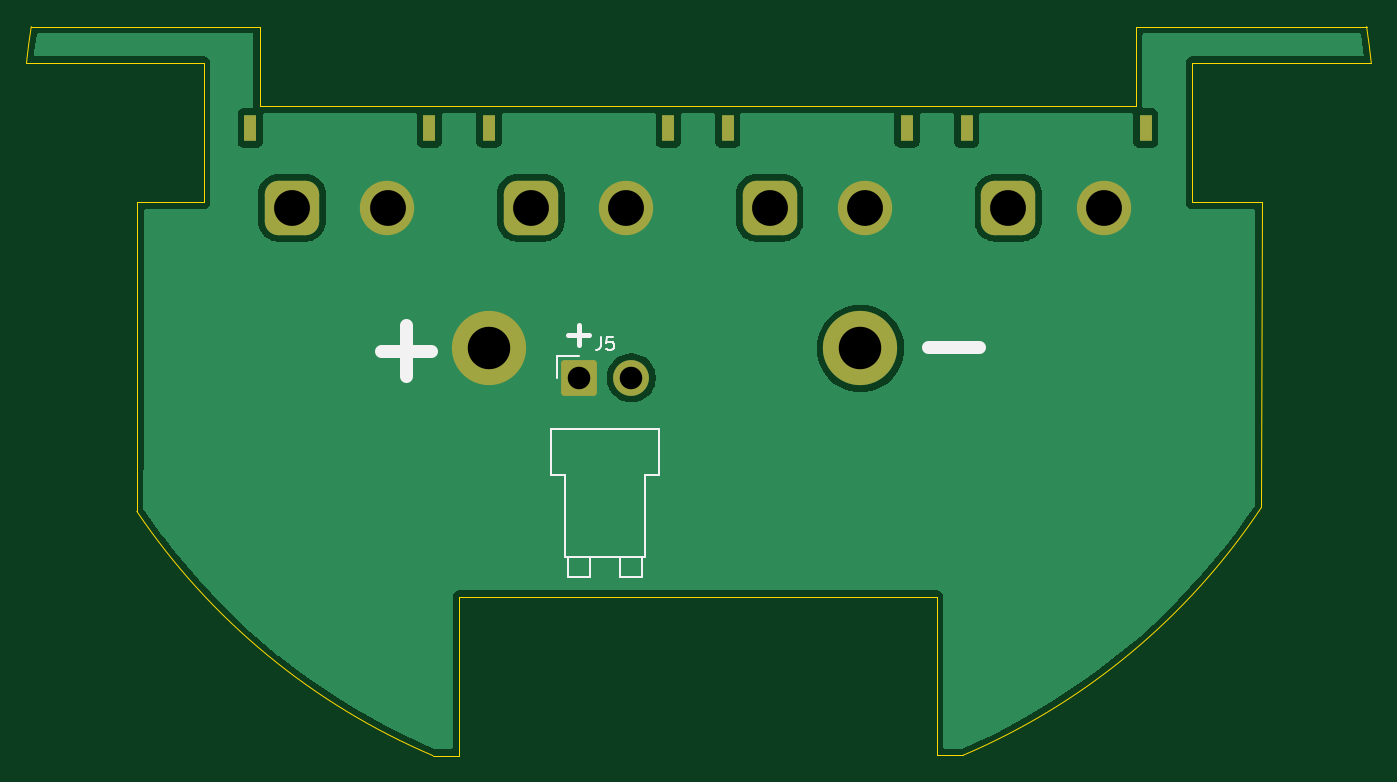
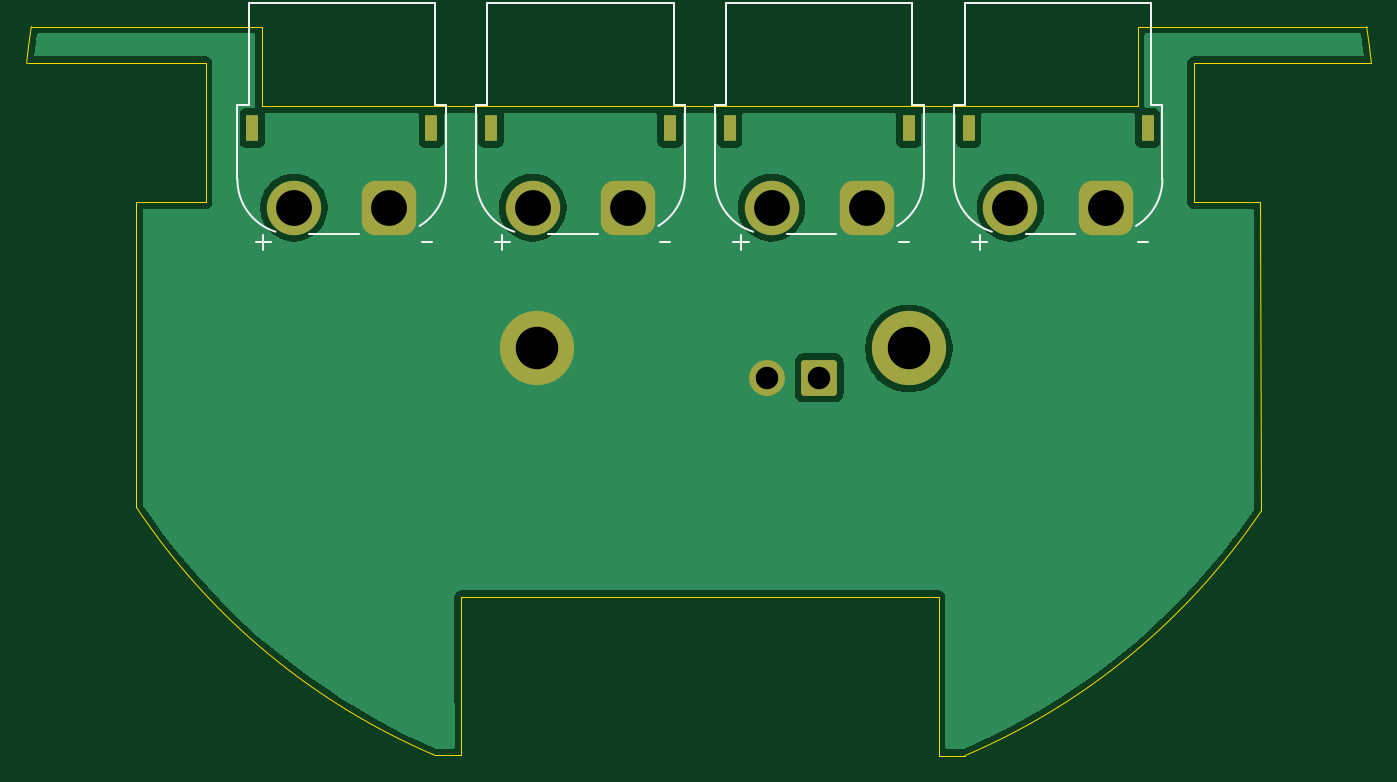
Circuit board: 9 layer files. Board 101.4 x 54.9 mm.
- bottom_copper: power_circuit_2-CuBottom.gbr (29019 bytes)
- top_copper: power_circuit_2-CuTop.gbr (27490 bytes)
- outline: power_circuit_2-EdgeCuts.gbr (1802 bytes)
- bottom_mask: power_circuit_2-MaskBottom.gbr (2015 bytes)
- top_mask: power_circuit_2-MaskTop.gbr (2015 bytes)
- drill: power_circuit_2-NPTH.drl (265 bytes)
- drill: power_circuit_2-PTH.drl (1085 bytes)
- bottom_silk: power_circuit_2-SilkBottom.gbr (7716 bytes)
- top_silk: power_circuit_2-SilkTop.gbr (4270 bytes)

=== bottom_copper: power_circuit_2-CuBottom.gbr (29019 bytes, source omitted) ===
=== top_copper: power_circuit_2-CuTop.gbr (27490 bytes, source omitted) ===
=== outline: power_circuit_2-EdgeCuts.gbr ===
%TF.GenerationSoftware,KiCad,Pcbnew,9.0.3*%
%TF.CreationDate,2025-08-09T18:03:13+09:00*%
%TF.ProjectId,power_circuit_2,706f7765-725f-4636-9972-637569745f32,rev?*%
%TF.SameCoordinates,Original*%
%TF.FileFunction,Profile,NP*%
%FSLAX46Y46*%
G04 Gerber Fmt 4.6, Leading zero omitted, Abs format (unit mm)*
G04 Created by KiCad (PCBNEW 9.0.3) date 2025-08-09 18:03:13*
%MOMM*%
%LPD*%
G01*
G04 APERTURE LIST*
%TA.AperFunction,Profile*%
%ADD10C,0.050000*%
%TD*%
G04 APERTURE END LIST*
D10*
X172472961Y-148232026D02*
G75*
G02*
X149969311Y-166927885I-42472963J28232026D01*
G01*
X87702752Y-148531869D02*
X87750000Y-125250000D01*
X110022533Y-166947052D02*
G75*
G02*
X87702752Y-148531872I19977467J46947052D01*
G01*
X172472963Y-148232026D02*
X172500000Y-125250000D01*
X92750000Y-125250000D02*
X87750000Y-125250000D01*
X79389925Y-114738557D02*
G75*
G02*
X79750002Y-112000000I50611275J-5261643D01*
G01*
X163000000Y-112000000D02*
X180392431Y-112000000D01*
X92750000Y-114738557D02*
X92750000Y-125250000D01*
X167250000Y-125250000D02*
X172500000Y-125250000D01*
X112000000Y-155000000D02*
X112000000Y-166947052D01*
X148000000Y-155000000D02*
X112000000Y-155000000D01*
X167250000Y-114750000D02*
X167250000Y-125250000D01*
X180749999Y-114750000D02*
X167250000Y-114750000D01*
X97000000Y-112000000D02*
X79750000Y-112000000D01*
X110022533Y-166947052D02*
X112000000Y-166947052D01*
X79389925Y-114738566D02*
X92750000Y-114738557D01*
X147991842Y-166927885D02*
X148000000Y-155000000D01*
X149969311Y-166927885D02*
X147991842Y-166927885D01*
X180392432Y-112000000D02*
G75*
G02*
X180750000Y-114750000I-52255132J-8192700D01*
G01*
X130000000Y-118000000D02*
X163000000Y-118000000D01*
X163000000Y-112000000D02*
X163000000Y-118000000D01*
X130000000Y-118000000D02*
X97000000Y-118000000D01*
X97000000Y-118000000D02*
X97000000Y-112000000D01*
M02*

=== bottom_mask: power_circuit_2-MaskBottom.gbr (2015 bytes, source withheld) ===
=== top_mask: power_circuit_2-MaskTop.gbr (2015 bytes, source withheld) ===
=== drill: power_circuit_2-NPTH.drl ===
M48
; DRILL file {KiCad 9.0.3} date 2025-08-09T18:03:13+0900
; FORMAT={-:-/ absolute / inch / decimal}
; #@! TF.CreationDate,2025-08-09T18:03:13+09:00
; #@! TF.GenerationSoftware,Kicad,Pcbnew,9.0.3
; #@! TF.FileFunction,NonPlated,1,2,NPTH
FMAT,2
INCH
%
G90
G05
M30

=== drill: power_circuit_2-PTH.drl ===
M48
; DRILL file {KiCad 9.0.3} date 2025-08-09T18:03:13+0900
; FORMAT={-:-/ absolute / inch / decimal}
; #@! TF.CreationDate,2025-08-09T18:03:13+09:00
; #@! TF.GenerationSoftware,Kicad,Pcbnew,9.0.3
; #@! TF.FileFunction,Plated,1,2,PTH
FMAT,2
INCH
; #@! TA.AperFunction,Plated,PTH,ComponentDrill
T1C0.0236
; #@! TA.AperFunction,Plated,PTH,ComponentDrill
T2C0.0669
; #@! TA.AperFunction,Plated,PTH,ComponentDrill
T3C0.1063
; #@! TA.AperFunction,Plated,PTH,ComponentDrill
T4C0.1260
%
G90
G05
T2
X4.7646Y-5.4518
X4.9205Y-5.4518
T3
X3.9134Y-4.9469
X4.1969Y-4.9469
X4.622Y-4.9469
X4.9055Y-4.9469
X5.3307Y-4.9469
X5.6142Y-4.9469
X6.0394Y-4.9469
X6.3228Y-4.9469
T4
X4.498Y-5.3642
X5.6004Y-5.3642
T1
G00X3.7894Y-4.7323
M15
G01X3.7894Y-4.689
M16
G05
G00X4.3209Y-4.7323
M15
G01X4.3209Y-4.689
M16
G05
G00X4.498Y-4.7323
M15
G01X4.498Y-4.689
M16
G05
G00X5.0295Y-4.7323
M15
G01X5.0295Y-4.689
M16
G05
G00X5.2067Y-4.7323
M15
G01X5.2067Y-4.689
M16
G05
G00X5.7382Y-4.7323
M15
G01X5.7382Y-4.689
M16
G05
G00X5.9154Y-4.7323
M15
G01X5.9154Y-4.689
M16
G05
G00X6.4469Y-4.7323
M15
G01X6.4469Y-4.689
M16
G05
M30

=== bottom_silk: power_circuit_2-SilkBottom.gbr (7716 bytes, source omitted) ===
=== top_silk: power_circuit_2-SilkTop.gbr ===
%TF.GenerationSoftware,KiCad,Pcbnew,9.0.3*%
%TF.CreationDate,2025-08-09T18:03:13+09:00*%
%TF.ProjectId,power_circuit_2,706f7765-725f-4636-9972-637569745f32,rev?*%
%TF.SameCoordinates,Original*%
%TF.FileFunction,Legend,Top*%
%TF.FilePolarity,Positive*%
%FSLAX46Y46*%
G04 Gerber Fmt 4.6, Leading zero omitted, Abs format (unit mm)*
G04 Created by KiCad (PCBNEW 9.0.3) date 2025-08-09 18:03:13*
%MOMM*%
%LPD*%
G01*
G04 APERTURE LIST*
G04 Aperture macros list*
%AMRoundRect*
0 Rectangle with rounded corners*
0 $1 Rounding radius*
0 $2 $3 $4 $5 $6 $7 $8 $9 X,Y pos of 4 corners*
0 Add a 4 corners polygon primitive as box body*
4,1,4,$2,$3,$4,$5,$6,$7,$8,$9,$2,$3,0*
0 Add four circle primitives for the rounded corners*
1,1,$1+$1,$2,$3*
1,1,$1+$1,$4,$5*
1,1,$1+$1,$6,$7*
1,1,$1+$1,$8,$9*
0 Add four rect primitives between the rounded corners*
20,1,$1+$1,$2,$3,$4,$5,0*
20,1,$1+$1,$4,$5,$6,$7,0*
20,1,$1+$1,$6,$7,$8,$9,0*
20,1,$1+$1,$8,$9,$2,$3,0*%
G04 Aperture macros list end*
%ADD10C,0.400000*%
%ADD11C,1.000000*%
%ADD12C,0.150000*%
%ADD13C,0.120000*%
%ADD14C,5.600000*%
%ADD15RoundRect,0.250001X-1.099999X-1.099999X1.099999X-1.099999X1.099999X1.099999X-1.099999X1.099999X0*%
%ADD16C,2.700000*%
%ADD17R,0.900000X2.000000*%
%ADD18RoundRect,1.025000X1.025000X1.025000X-1.025000X1.025000X-1.025000X-1.025000X1.025000X-1.025000X0*%
%ADD19C,4.100000*%
G04 APERTURE END LIST*
D10*
X120239347Y-135222533D02*
X121763157Y-135222533D01*
X121001252Y-135984438D02*
X121001252Y-134460628D01*
D11*
X147348370Y-136181333D02*
X151157894Y-136181333D01*
X106098370Y-136431333D02*
X109907894Y-136431333D01*
X108003132Y-138336095D02*
X108003132Y-134526571D01*
D12*
X122666666Y-135379819D02*
X122666666Y-136094104D01*
X122666666Y-136094104D02*
X122619047Y-136236961D01*
X122619047Y-136236961D02*
X122523809Y-136332200D01*
X122523809Y-136332200D02*
X122380952Y-136379819D01*
X122380952Y-136379819D02*
X122285714Y-136379819D01*
X123619047Y-135379819D02*
X123142857Y-135379819D01*
X123142857Y-135379819D02*
X123095238Y-135856009D01*
X123095238Y-135856009D02*
X123142857Y-135808390D01*
X123142857Y-135808390D02*
X123238095Y-135760771D01*
X123238095Y-135760771D02*
X123476190Y-135760771D01*
X123476190Y-135760771D02*
X123571428Y-135808390D01*
X123571428Y-135808390D02*
X123619047Y-135856009D01*
X123619047Y-135856009D02*
X123666666Y-135951247D01*
X123666666Y-135951247D02*
X123666666Y-136189342D01*
X123666666Y-136189342D02*
X123619047Y-136284580D01*
X123619047Y-136284580D02*
X123571428Y-136332200D01*
X123571428Y-136332200D02*
X123476190Y-136379819D01*
X123476190Y-136379819D02*
X123238095Y-136379819D01*
X123238095Y-136379819D02*
X123142857Y-136332200D01*
X123142857Y-136332200D02*
X123095238Y-136284580D01*
D13*
%TO.C,J5*%
X118960000Y-142365000D02*
X127040000Y-142365000D01*
X118960000Y-145785000D02*
X118960000Y-142365000D01*
X119410000Y-136865000D02*
X119410000Y-138475000D01*
X120010000Y-145785000D02*
X118960000Y-145785000D01*
X120010000Y-151985000D02*
X120010000Y-145785000D01*
X120200000Y-151985000D02*
X120200000Y-153485000D01*
X120200000Y-153485000D02*
X121840000Y-153485000D01*
X121020000Y-136865000D02*
X119410000Y-136865000D01*
X121840000Y-153485000D02*
X121840000Y-151985000D01*
X124160000Y-151985000D02*
X124160000Y-153485000D01*
X124160000Y-153485000D02*
X125800000Y-153485000D01*
X125800000Y-153485000D02*
X125800000Y-151985000D01*
X125990000Y-145785000D02*
X125990000Y-151985000D01*
X125990000Y-151985000D02*
X120010000Y-151985000D01*
X127040000Y-142365000D02*
X127040000Y-145785000D01*
X127040000Y-145785000D02*
X125990000Y-145785000D01*
%TD*%
%LPC*%
D14*
%TO.C,+1*%
X114250000Y-136250000D03*
%TD*%
%TO.C,-1*%
X142250000Y-136250000D03*
%TD*%
D15*
%TO.C,J5*%
X121020000Y-138475000D03*
D16*
X124980000Y-138475000D03*
%TD*%
D17*
%TO.C,J4*%
X163750000Y-119650000D03*
X150250000Y-119650000D03*
D18*
X153400000Y-125650000D03*
D19*
X160600000Y-125650000D03*
%TD*%
D17*
%TO.C,J3*%
X145750000Y-119650000D03*
X132250000Y-119650000D03*
D18*
X135400000Y-125650000D03*
D19*
X142600000Y-125650000D03*
%TD*%
D17*
%TO.C,J1*%
X109750000Y-119650000D03*
X96250000Y-119650000D03*
D18*
X99400000Y-125650000D03*
D19*
X106600000Y-125650000D03*
%TD*%
D17*
%TO.C,J2*%
X127750000Y-119650000D03*
X114250000Y-119650000D03*
D18*
X117400000Y-125650000D03*
D19*
X124600000Y-125650000D03*
%TD*%
%LPD*%
M02*

